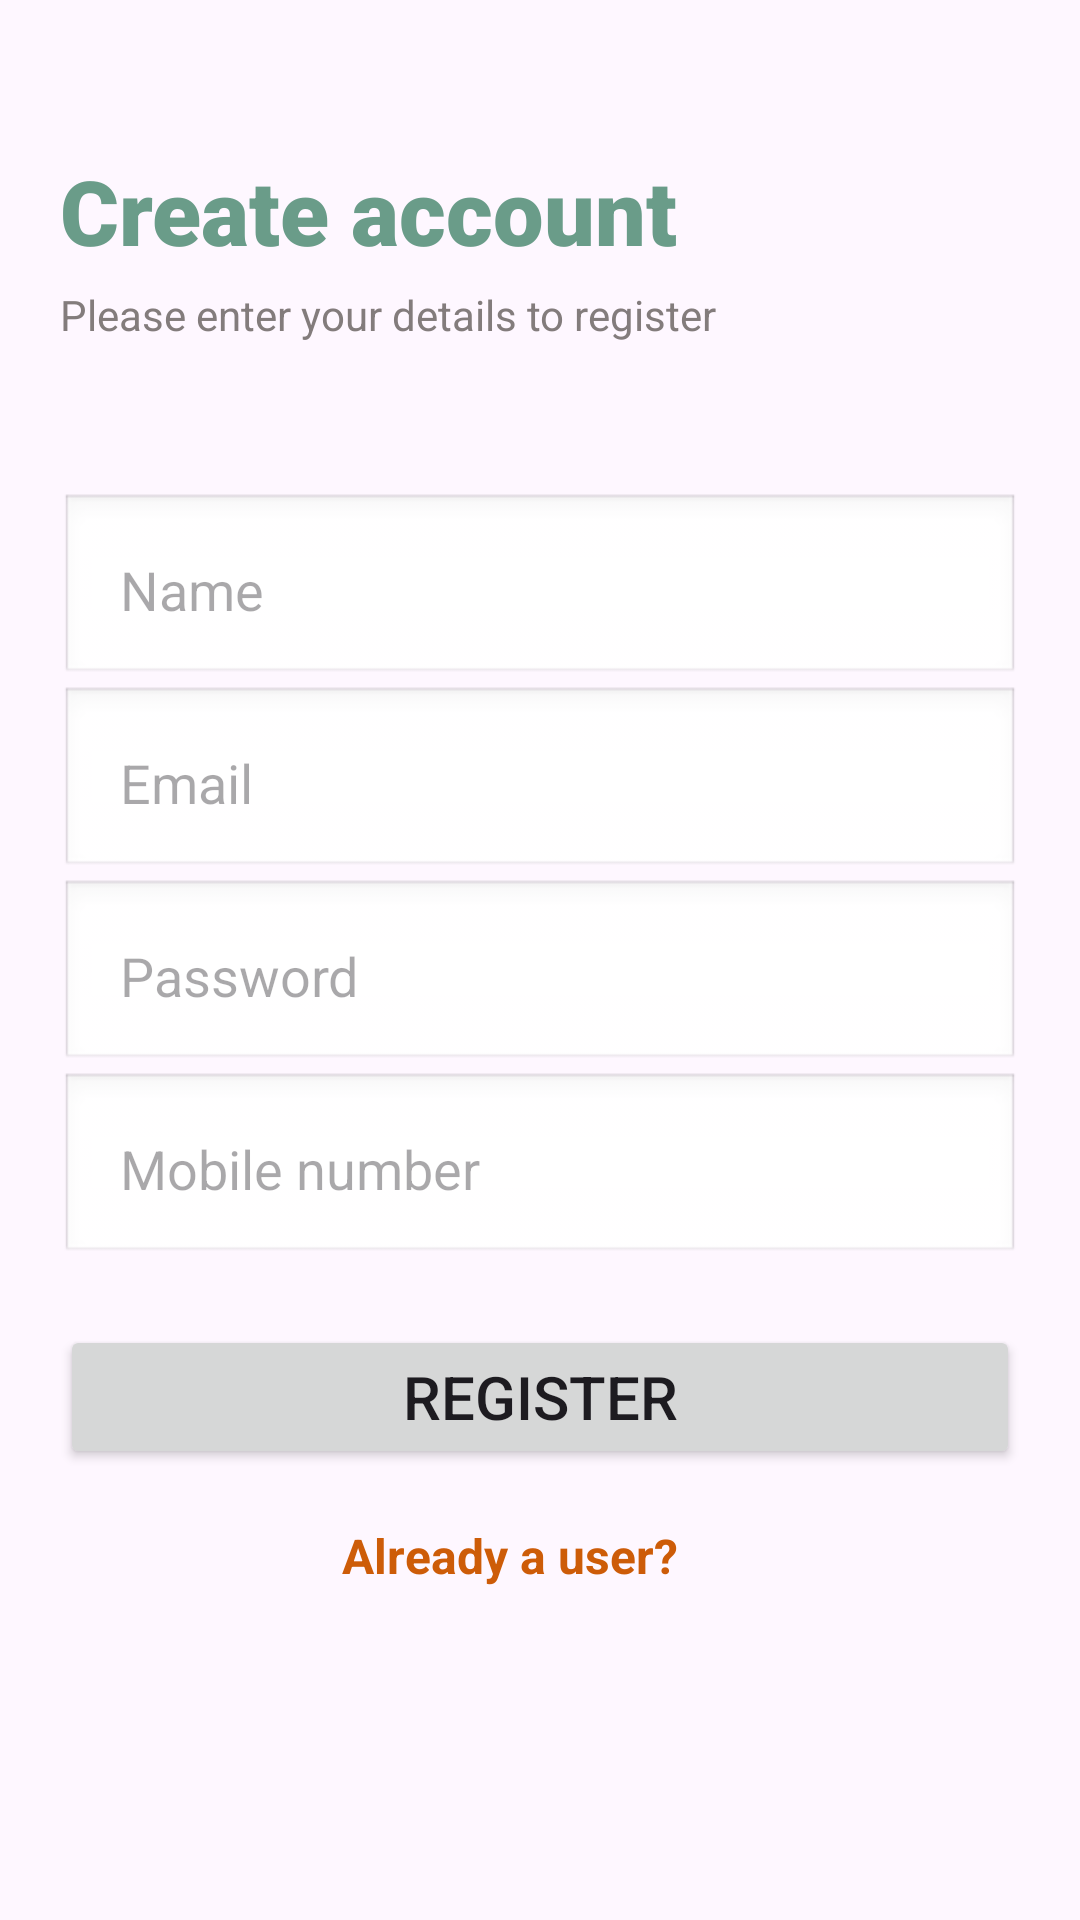

Reconstruct the res/layout file that produces this screen, plus the resources it refers to.
<!-- AndroidManifest.xml: application theme Theme.NewsApp -->
<!-- res/layout/activity_register.xml -->
<?xml version="1.0" encoding="utf-8"?>
<androidx.constraintlayout.widget.ConstraintLayout xmlns:android="http://schemas.android.com/apk/res/android"
    xmlns:app="http://schemas.android.com/apk/res-auto"
    xmlns:tools="http://schemas.android.com/tools"
    android:layout_width="match_parent"
    android:layout_height="match_parent"
    android:orientation="vertical"
    tools:context=".ui.RegisterActivity">

    <TextView
        android:id="@+id/create"
        android:layout_width="match_parent"
        android:layout_height="wrap_content"
        android:layout_marginStart="20dp"
        android:layout_marginTop="50dp"
        android:fontFamily="sans-serif-black"
        android:text="Create account"
        android:textColor="@color/meintGreen"
        android:textSize="30dp"
        android:textStyle="bold"
        app:layout_constraintTop_toTopOf="parent" />

    <TextView
        android:id="@+id/please"
        android:layout_width="wrap_content"
        android:layout_height="wrap_content"
        android:layout_marginTop="5dp"
        android:text="Please enter your details to register"
        android:textColor="#837C7C"
        app:layout_constraintStart_toStartOf="@id/create"
        app:layout_constraintTop_toBottomOf="@id/create" />

    <EditText
        android:id="@+id/name"
        android:layout_width="match_parent"
        android:layout_height="wrap_content"
        android:layout_marginStart="20dp"
        android:layout_marginTop="50dp"
        android:layout_marginEnd="20dp"
        android:background="@android:drawable/edit_text"
        android:hint="Name"
        android:padding="20dp"
        app:layout_constraintTop_toBottomOf="@+id/please"

        />

    <EditText
        android:id="@+id/email"
        android:layout_width="match_parent"
        android:layout_height="wrap_content"
        android:layout_marginStart="20dp"

        android:layout_marginEnd="20dp"
        android:background="@android:drawable/edit_text"
        android:hint="Email"
        android:padding="20dp"
        app:layout_constraintTop_toBottomOf="@+id/name" />

    <EditText
        android:id="@+id/pass"
        android:layout_width="match_parent"
        android:layout_height="wrap_content"
        android:layout_marginStart="20dp"
        android:layout_marginEnd="20dp"
        android:background="@android:drawable/edit_text"
        android:hint="Password"
        android:padding="20dp"
        app:layout_constraintTop_toBottomOf="@id/email" />

    <EditText
        android:id="@+id/number"
        android:layout_width="match_parent"
        android:layout_height="wrap_content"
        android:layout_marginStart="20dp"
        android:layout_marginEnd="20dp"
        android:background="@android:drawable/edit_text"
        android:hint="Mobile number"
        android:padding="20dp"
        app:layout_constraintTop_toBottomOf="@id/pass" />

    <Button
        android:id="@+id/btnRegister"
        android:layout_width="0dp"
        android:layout_height="wrap_content"
        android:layout_marginTop="20dp"
        android:text="Register"
        android:textSize="20dp"
        app:layout_constraintEnd_toEndOf="@id/number"
        app:layout_constraintStart_toStartOf="@id/number"
        app:layout_constraintTop_toBottomOf="@+id/number" />

    <TextView
        android:id="@+id/aUser"
        android:layout_width="wrap_content"
        android:layout_height="wrap_content"
        android:layout_gravity="center"
        android:layout_marginTop="10dp"
        android:layout_marginEnd="20dp"
        android:padding="8dp"
        android:text="Already a user?"
        android:textColor="@color/orange"
        android:textSize="16sp"
        android:textStyle="bold"
        app:layout_constraintEnd_toEndOf="parent"
        app:layout_constraintStart_toStartOf="parent"
        app:layout_constraintTop_toBottomOf="@id/btnRegister" />

    <ProgressBar
        android:id="@+id/progress"
        android:layout_width="wrap_content"
        android:layout_height="wrap_content"
        android:visibility="gone"
        app:layout_constraintEnd_toEndOf="parent"
        app:layout_constraintStart_toStartOf="parent"
        app:layout_constraintTop_toBottomOf="@id/aUser" />

</androidx.constraintlayout.widget.ConstraintLayout>
<!-- resources referenced by this layout -->
<resources>
  <color name="meintGreen">#6A9C89</color>
  <color name="orange">#CD5C08</color>
  <style name="Theme.NewsApp" parent="Base.Theme.NewsApp" />
  <style name="Base.Theme.NewsApp" parent="Theme.Material3.DayNight.NoActionBar">
          
          <item name="colorPrimary">@color/meintGreen</item>
          <item name="colorPrimaryVariant">@color/meintGreen</item>
          <item name="android:statusBarColor">@color/meintGreen</item>
  
      </style>
</resources>
